Image classification data set "wheat3" (dyy603/xulaixiang-Wheat-Disease-Identification on GitHub). Class labels (4): healthy, leaf rust, powdery mildew, septoria.

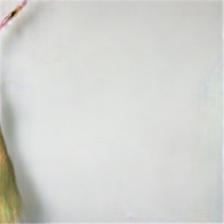
Label: septoria

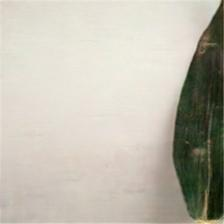
Label: healthy

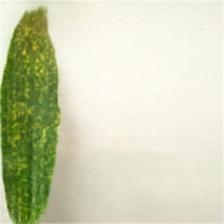
Label: powdery mildew

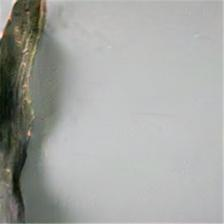
Label: leaf rust

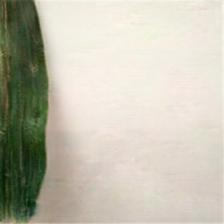
Label: healthy

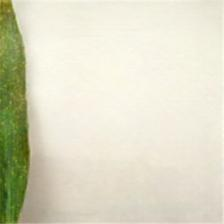
Label: powdery mildew
